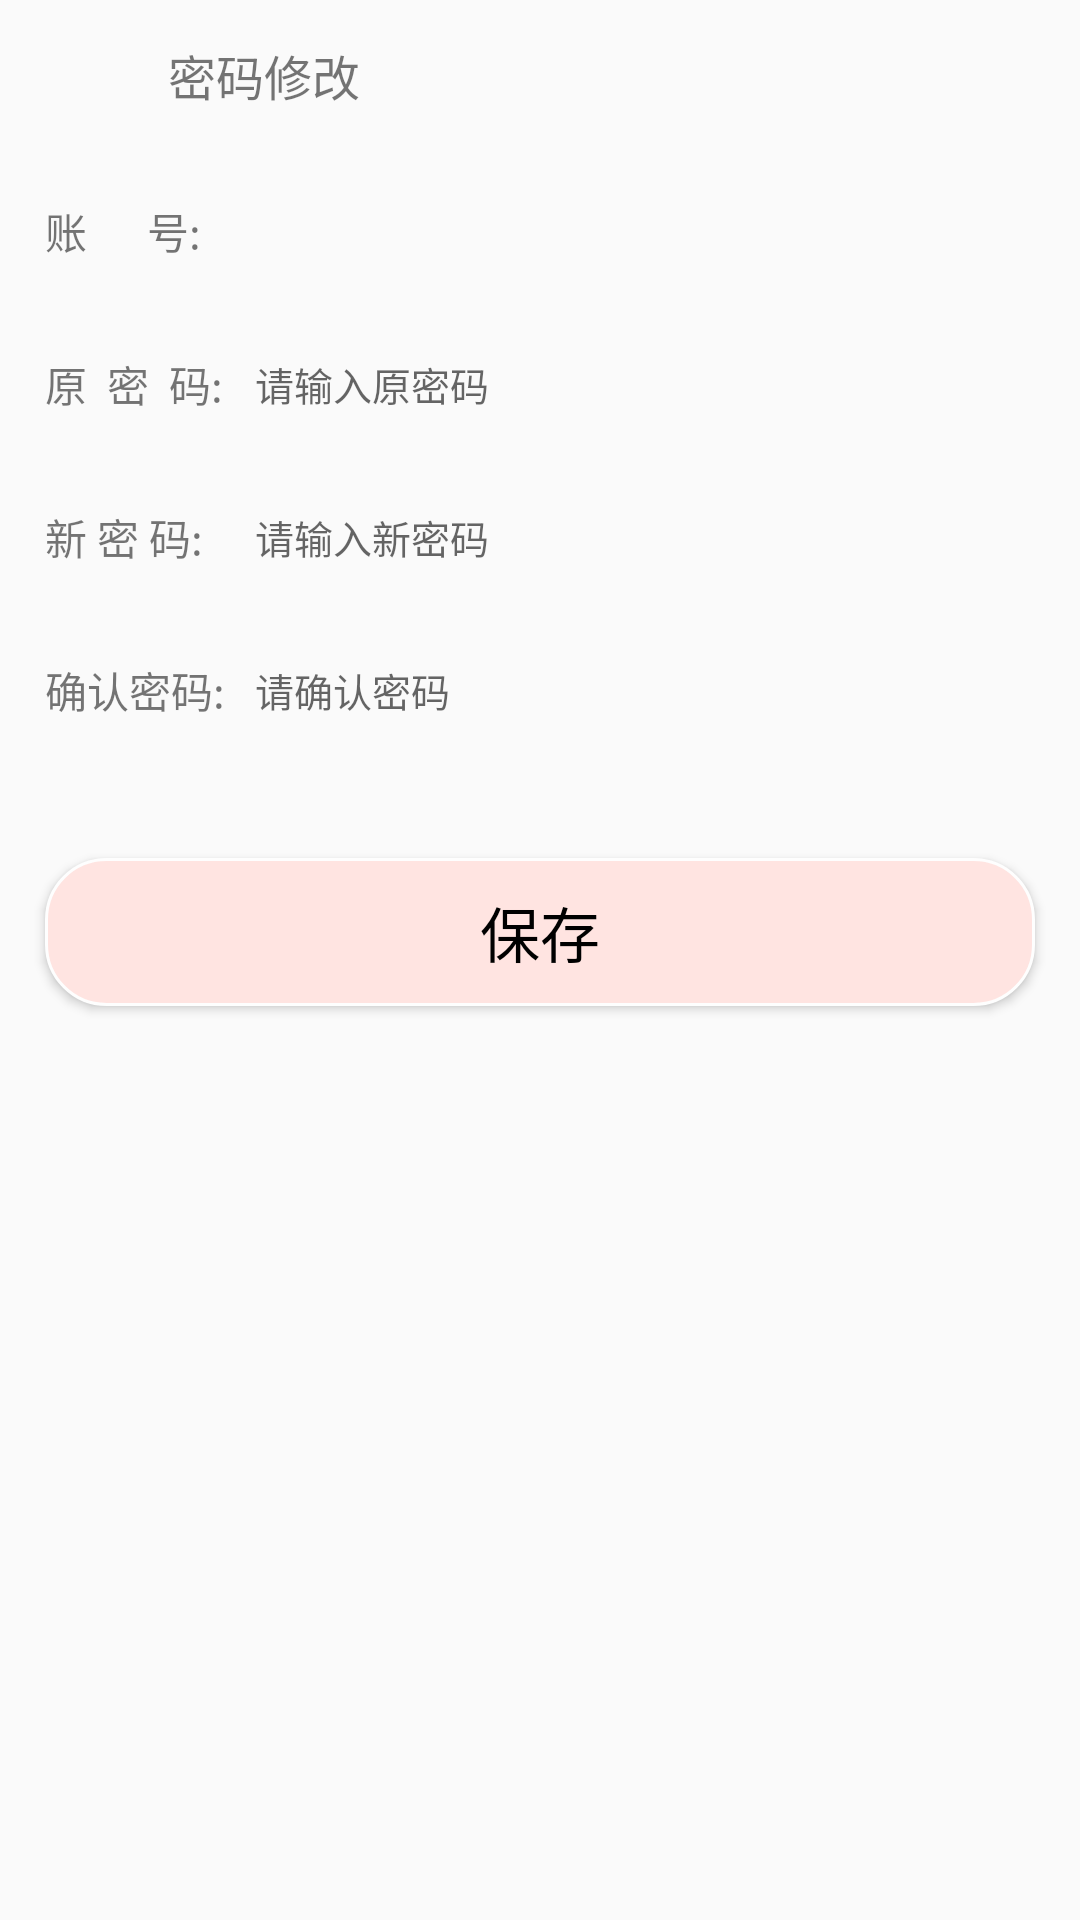

The Android layout XML behind this screen, and the referenced resources:
<!-- AndroidManifest.xml: application theme AppTheme -->
<!-- res/layout/activity_add_address.xml -->
<?xml version="1.0" encoding="utf-8"?>
<LinearLayout
    xmlns:android="http://schemas.android.com/apk/res/android"
    xmlns:tools="http://schemas.android.com/tools"
    android:id="@+id/activity_add_address"
    android:layout_width="match_parent"
    android:layout_height="match_parent"
    android:orientation="vertical"
    xmlns:app="http://schemas.android.com/apk/res-auto">
    <LinearLayout
        android:id="@+id/ll_title"
        android:gravity="center_vertical"
        android:orientation="horizontal"
        android:layout_width="match_parent"
        android:layout_height="50dp">
        <ImageView
            android:id="@+id/iv_back_add"
            android:paddingLeft="20dp"
            android:paddingTop="10dp"
            android:paddingRight="20dp"
            android:paddingBottom="10dp"
            android:src="@drawable/back_left"
            android:layout_width="56dp"
            android:layout_height="36dp" />
        <TextView

            android:text="密码修改"
            android:textSize="16sp"
            android:gravity="center_vertical"
            android:layout_width="0dp"
            android:layout_height="30dp"
            android:layout_weight="1"
            android:textColor="@color/darkblack"
            />
    </LinearLayout>
    <TextView
        android:background="@color/address"
        android:layout_width="match_parent"
        android:layout_height="1dp" />
    <TextView
        android:background="@color/address"
        android:layout_width="match_parent"
        android:layout_height="1dp" />
    <LinearLayout
        android:gravity="center_vertical"
        android:orientation="horizontal"
        android:layout_width="match_parent"
        android:layout_height="50dp">

        <TextView
            android:layout_width="61dp"
            android:layout_height="match_parent"
            android:layout_marginLeft="15dp"
            android:gravity="center_vertical"
            android:text="账      号:" />

        <TextView
            android:id="@+id/et_phone"
            android:layout_width="333dp"
            android:layout_height="40dp"
            android:gravity="center"
            android:maxLength="11"
            android:textSize="13sp" />
        <TextView
            android:layout_width="0dp"
            android:layout_height="match_parent"
            android:layout_weight="1"/>
    </LinearLayout>

    <TextView
        android:background="@color/address"
        android:layout_width="match_parent"
        android:layout_height="1dp" />
    <LinearLayout
        android:gravity="center_vertical"
        android:orientation="horizontal"
        android:layout_width="match_parent"
        android:layout_height="50dp">
        <TextView
            android:layout_marginLeft="15dp"
            android:text="原  密  码:"
            android:gravity="center_vertical"
            android:layout_width="60dp"
            android:layout_height="match_parent" />

        <EditText
            android:id="@+id/et_password"
            android:layout_width="325dp"
            android:layout_height="40dp"
            android:layout_marginLeft="10dp"
            android:background="@null"
            android:hint="请输入原密码"
            android:maxLength="11"
            android:textSize="13sp" />
        <TextView
            android:layout_width="0dp"
            android:layout_height="match_parent"
            android:layout_weight="1"/>
    </LinearLayout>

    <TextView
        android:background="@color/address"
        android:layout_width="match_parent"
        android:layout_height="1dp" />
    <LinearLayout
        android:gravity="center_vertical"
        android:orientation="horizontal"
        android:layout_width="match_parent"
        android:layout_height="50dp">
        <TextView
            android:layout_marginLeft="15dp"
            android:text="新 密 码:"
            android:gravity="center_vertical"
            android:layout_width="60dp"
            android:layout_height="match_parent" />

        <EditText
            android:id="@+id/et_password2"
            android:layout_width="326dp"
            android:layout_height="40dp"
            android:layout_marginLeft="10dp"
            android:background="@null"
            android:hint="请输入新密码"

            android:maxLength="11"
            android:textSize="13sp" />
        <TextView
            android:layout_width="0dp"
            android:layout_height="match_parent"
            android:layout_weight="1"/>
    </LinearLayout>

    <TextView
        android:background="@color/address"
        android:layout_width="match_parent"
        android:layout_height="1dp" />
    <LinearLayout
        android:gravity="center_vertical"
        android:orientation="horizontal"
        android:layout_width="match_parent"
        android:layout_height="50dp">
        <TextView
            android:layout_marginLeft="15dp"
            android:text="确认密码:"
            android:gravity="center_vertical"
            android:layout_width="60dp"
            android:layout_height="match_parent" />

        <EditText
            android:id="@+id/et_password3"
            android:layout_width="325dp"
            android:layout_height="40dp"
            android:layout_marginLeft="10dp"
            android:background="@null"
            android:hint="请确认密码"

            android:maxLength="11"
            android:textSize="13sp" />
        <TextView
            android:layout_width="0dp"
            android:layout_height="match_parent"
            android:layout_weight="1"/>
    </LinearLayout>

    <TextView
        android:background="@color/address"
        android:layout_width="match_parent"
        android:layout_height="1dp" />
    <LinearLayout
        android:background="@color/address"
        android:layout_width="match_parent"
        android:layout_height="match_parent">
        <Button
            android:id="@+id/btn_save"
            android:layout_width="match_parent"
            android:layout_height="wrap_content"
            android:layout_below="@id/password_input"
            android:layout_centerHorizontal="true"
            android:layout_marginLeft="15dp"
            android:layout_marginTop="30dp"
            android:layout_marginRight="15dp"
            android:background="@drawable/rounded_login"
            android:text="保存"
            android:textColor="@color/black"
            android:textSize="20sp" />

    </LinearLayout>
</LinearLayout>
<!-- resources referenced by this layout -->
<resources>
  <!-- drawable rounded_login (drawable) -->
  <?xml version="1.0" encoding="utf-8"?>
  <shape xmlns:android="http://schemas.android.com/apk/res/android">
      <solid android:color="#FFE4E1" />
      <stroke android:width="1dip" android:color="#fefefe" />
      <corners android:radius="20dp"/>
      <padding android:bottom="10dp"
          android:left="10dp"
          android:right="10dp"
          android:top="10dp"/>
  </shape>
  <style name="AppTheme" parent="Theme.AppCompat.Light.NoActionBar">
          
          <item name="colorPrimary">#FFC0CB</item>
          <item name="colorPrimaryDark">#FFC0CB</item>
          <item name="colorAccent">#FFC0CB</item>
      </style>
  <!-- not gathered from this repository: default colours our renderer supplied (Android Studio template values) -->
  <color name="black">#FF000000</color>
</resources>
